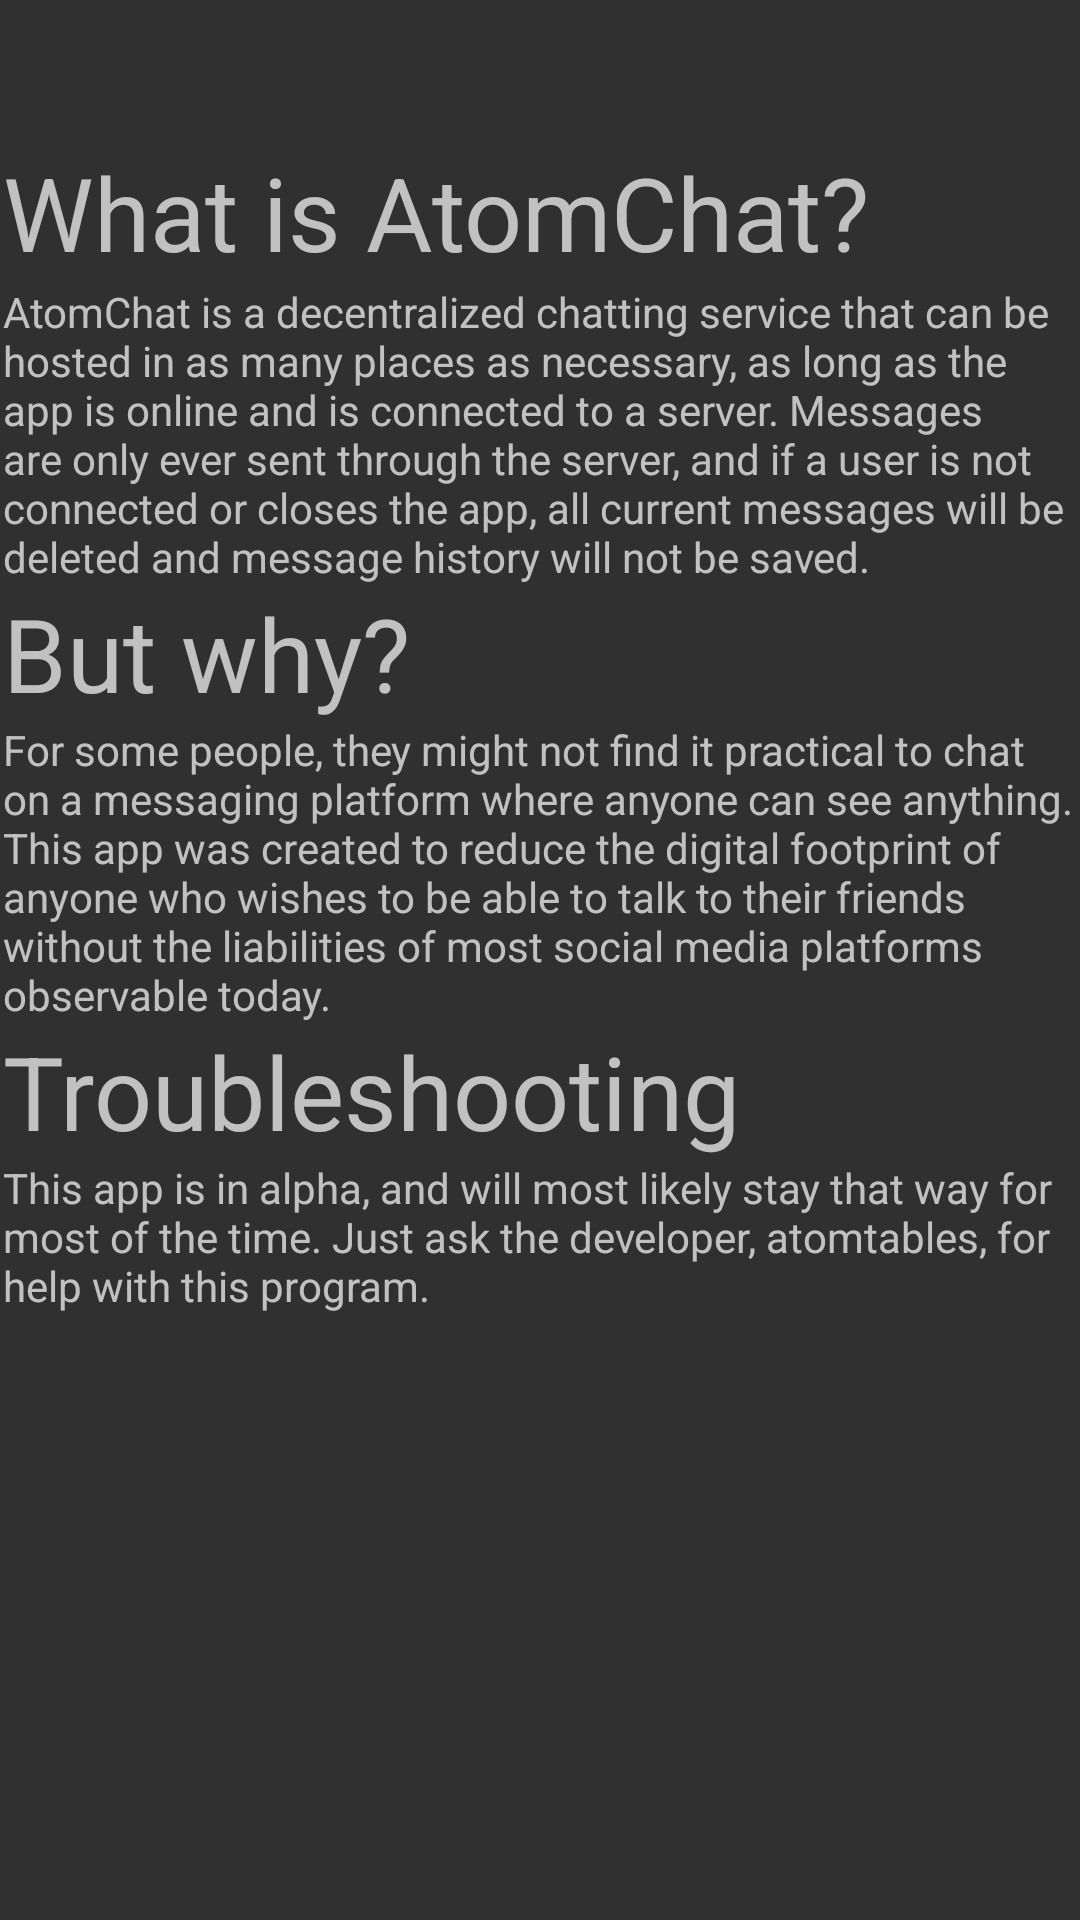

Layout XML and referenced resources for this Android screen:
<!-- AndroidManifest.xml: application theme Theme.AtomChat -->
<!-- res/layout/activity_help.xml -->
<?xml version="1.0" encoding="utf-8"?>
<androidx.constraintlayout.widget.ConstraintLayout xmlns:android="http://schemas.android.com/apk/res/android"
    xmlns:app="http://schemas.android.com/apk/res-auto"
    xmlns:tools="http://schemas.android.com/tools"
    android:layout_width="match_parent"
    android:layout_height="match_parent"
    tools:context=".HelpActivity">

    <ScrollView
        android:layout_width="0dp"
        android:layout_height="0dp"
        android:layout_marginStart="1dp"
        android:layout_marginEnd="1dp"
        app:layout_constraintBottom_toBottomOf="parent"
        app:layout_constraintEnd_toEndOf="parent"
        app:layout_constraintStart_toStartOf="parent"
        app:layout_constraintTop_toTopOf="parent"
        tools:ignore="SpeakableTextPresentCheck">

        <androidx.constraintlayout.widget.ConstraintLayout
            android:id="@+id/linearLayout"
            android:layout_width="match_parent"
            android:layout_height="wrap_content"
            android:orientation="vertical">

            <TextView
                android:id="@+id/textView"
                android:layout_width="0dp"
                android:layout_height="wrap_content"
                android:layout_marginTop="48dp"
                android:text="@string/what_is_atomchat"
                android:textAppearance="@style/TextAppearance.AppCompat.Display1"
                app:layout_constraintEnd_toEndOf="parent"
                app:layout_constraintStart_toStartOf="parent"
                app:layout_constraintTop_toTopOf="parent" />

            <TextView
                android:id="@+id/textView2"
                android:layout_width="wrap_content"
                android:layout_height="wrap_content"
                android:layout_marginTop="1dp"
                android:text="@string/what_is_atomchat_info"
                app:layout_constraintEnd_toEndOf="parent"
                app:layout_constraintStart_toStartOf="parent"
                app:layout_constraintTop_toBottomOf="@+id/textView" />

            <TextView
                android:id="@+id/textView3"
                android:layout_width="0dp"
                android:layout_height="wrap_content"
                android:text="@string/but_why"
                android:textAppearance="@style/TextAppearance.AppCompat.Display1"
                android:visibility="visible"
                app:layout_constraintEnd_toEndOf="parent"
                app:layout_constraintStart_toStartOf="parent"
                app:layout_constraintTop_toBottomOf="@+id/textView2" />

            <TextView
                android:id="@+id/textView4"
                android:layout_width="0dp"
                android:layout_height="wrap_content"
                android:text="@string/why_reason"
                app:layout_constraintEnd_toEndOf="parent"
                app:layout_constraintStart_toStartOf="parent"
                app:layout_constraintTop_toBottomOf="@+id/textView3" />

            <TextView
                android:id="@+id/textView5"
                android:layout_width="0dp"
                android:layout_height="wrap_content"
                android:text="@string/troubleshooting"
                android:textAppearance="@style/TextAppearance.AppCompat.Display1"
                app:layout_constraintEnd_toEndOf="parent"
                app:layout_constraintStart_toStartOf="parent"
                app:layout_constraintTop_toBottomOf="@+id/textView4" />

            <TextView
                android:id="@+id/textView6"
                android:layout_width="wrap_content"
                android:layout_height="wrap_content"
                android:layout_marginBottom="48dp"
                android:text="@string/troubleshooting_reason"
                app:layout_constraintBottom_toBottomOf="parent"
                app:layout_constraintStart_toStartOf="parent"
                app:layout_constraintTop_toBottomOf="@+id/textView5" />

        </androidx.constraintlayout.widget.ConstraintLayout>
    </ScrollView>
</androidx.constraintlayout.widget.ConstraintLayout>
<!-- resources referenced by this layout -->
<resources>
  <string name="but_why">But why?</string>
  <string name="troubleshooting">Troubleshooting</string>
  <string name="troubleshooting_reason">This app is in alpha, and will most likely stay that way for most of the time. Just ask the developer, atomtables, for help with this program.</string>
  <string name="what_is_atomchat">What is AtomChat?</string>
  <string name="what_is_atomchat_info">AtomChat is a decentralized chatting service that can be hosted in as many places as necessary, as long as the app is online and is connected to a server. Messages are only ever sent through the server, and if a user is not connected or closes the app, all current messages will be deleted and message history will not be saved.</string>
  <string name="why_reason">For some people, they might not find it practical to chat on a messaging platform where anyone can see anything. This app was created to reduce the digital footprint of anyone who wishes to be able to talk to their friends without the liabilities of most social media platforms observable today.</string>
  <style name="Theme.AtomChat" parent="Theme.AppCompat">
          
          <item name="colorPrimary">@color/green_500</item>
          <item name="colorPrimaryVariant">@color/green_700</item>
          <item name="colorOnPrimary">@color/white</item>
          
          <item name="colorSecondary">@color/blue_200</item>
          <item name="colorSecondaryVariant">@color/blue_700</item>
          <item name="colorOnSecondary">@color/black</item>
          
          <item name="android:statusBarColor" tools:targetApi="l">?attr/colorPrimaryVariant</item>
          
      </style>
  <color name="green_500">#4CAF50</color>
  <color name="green_700">#388E3C</color>
  <color name="white">#FFFFFFFF</color>
  <color name="blue_200">#448AFF</color>
  <color name="blue_700">#448AFF</color>
  <color name="black">#FF000000</color>
</resources>
